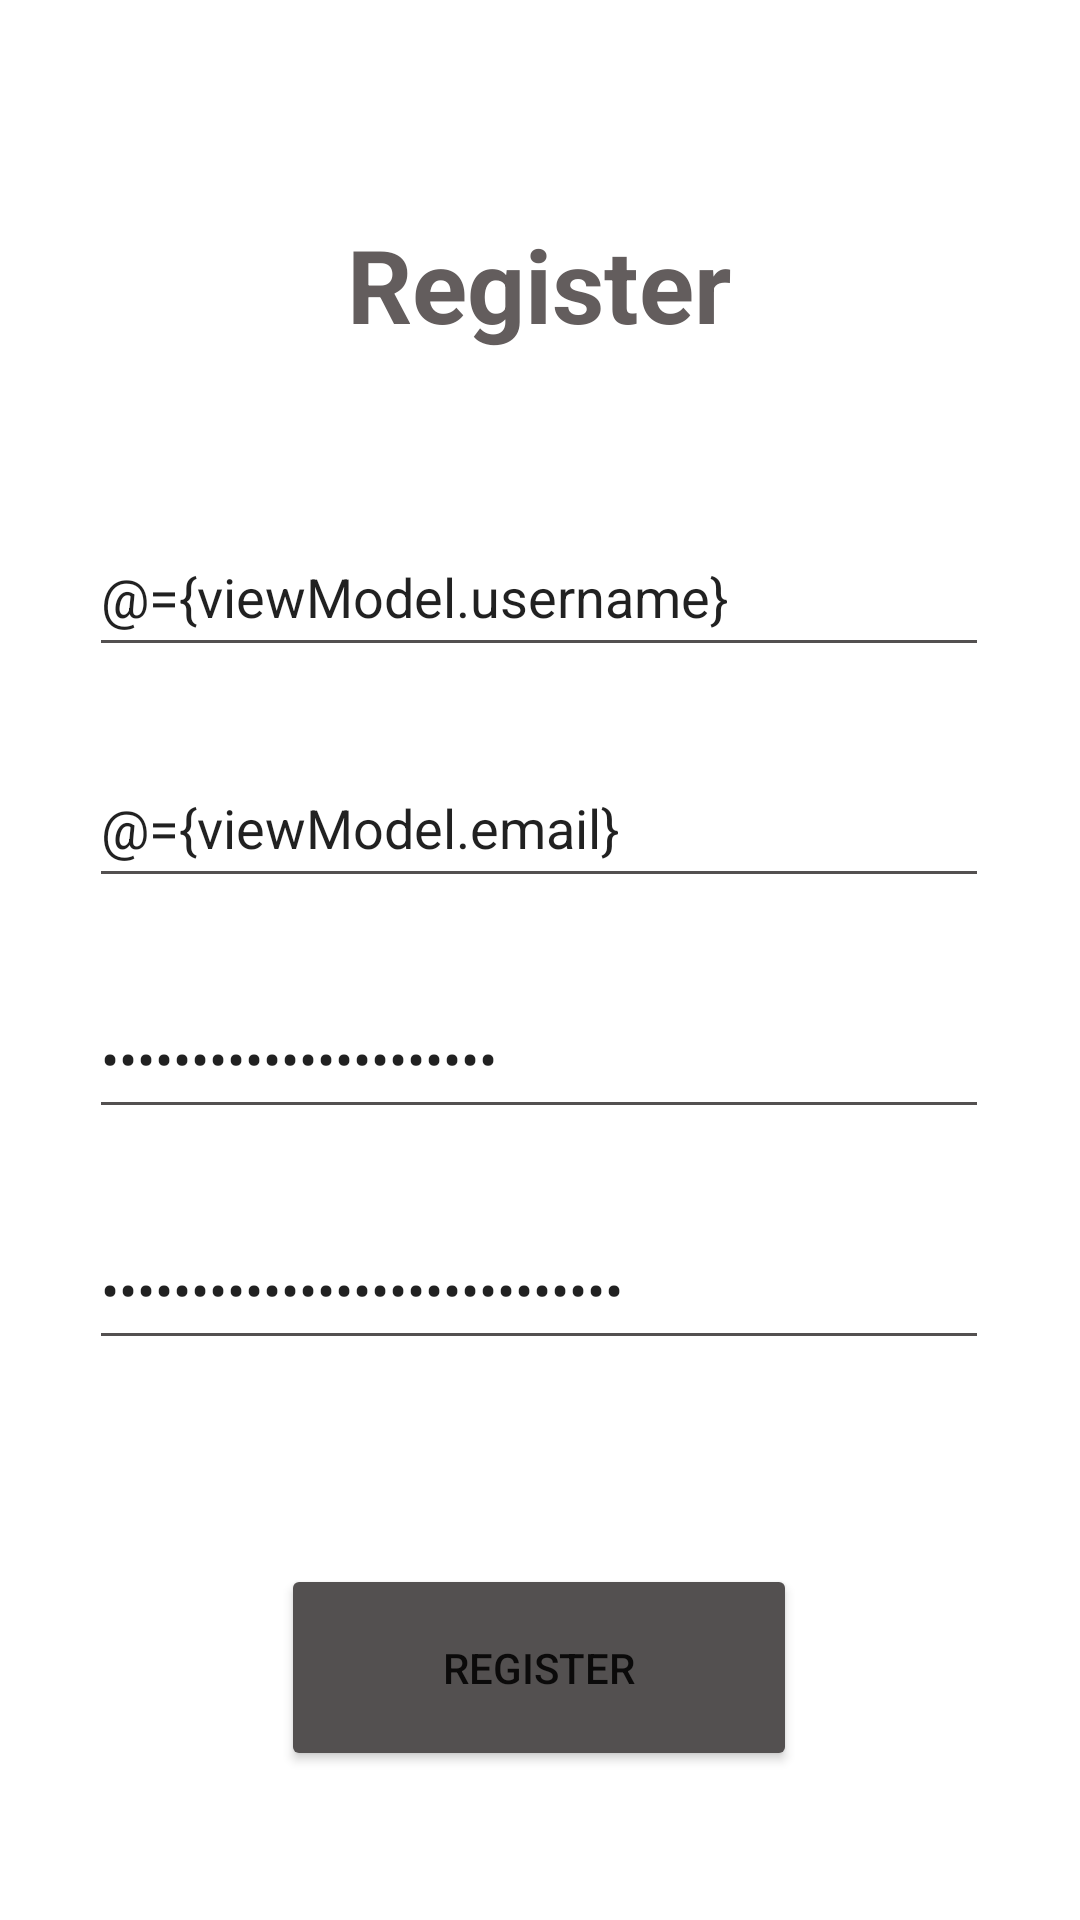

Reconstruct the res/layout file that produces this screen, plus the resources it refers to.
<!-- AndroidManifest.xml: application theme Theme.ProjectAkhirPAPB -->
<!-- res/layout/activity_register.xml -->
<?xml version="1.0" encoding="utf-8"?>
<layout xmlns:android="http://schemas.android.com/apk/res/android"
    xmlns:app="http://schemas.android.com/apk/res-auto"
    xmlns:tools="http://schemas.android.com/tools">
    
    <data>
        <variable
            name="viewModel"
            type="com.papb.projectakhirpapb.register.RegisterActivityViewModel" />
    </data>

    <androidx.constraintlayout.widget.ConstraintLayout
        android:layout_width="match_parent"
        android:layout_height="match_parent"
        tools:context=".register.RegisterActivity">

        <TextView
            android:id="@+id/tvRegis"
            android:layout_width="wrap_content"
            android:layout_height="wrap_content"
            android:layout_marginStart="141dp"
            android:layout_marginTop="72dp"
            android:layout_marginEnd="142dp"
            android:text="@string/register"
            android:textColor="#635D5D"
            android:textSize="34sp"
            android:textStyle="normal|bold"
            app:layout_constraintEnd_toEndOf="parent"
            app:layout_constraintStart_toStartOf="parent"
            app:layout_constraintTop_toTopOf="parent" />

        <EditText
            android:id="@+id/txtUname"
            android:layout_width="300dp"
            android:layout_height="50dp"
            android:layout_marginStart="80dp"
            android:layout_marginTop="55dp"
            android:layout_marginEnd="81dp"
            android:backgroundTint="#535050"
            android:ems="10"
            android:hint="@string/username"
            android:text="@={viewModel.username}"
            android:inputType="textPersonName"
            app:layout_constraintEnd_toEndOf="parent"
            app:layout_constraintStart_toStartOf="parent"
            app:layout_constraintTop_toBottomOf="@+id/tvRegis" />

        <EditText
            android:id="@+id/txtMail"
            android:layout_width="300dp"
            android:layout_height="50dp"
            android:layout_marginStart="80dp"
            android:layout_marginTop="27dp"
            android:layout_marginEnd="81dp"
            android:backgroundTint="#535050"
            android:ems="10"
            android:hint="@string/email"
            android:text="@={viewModel.email}"
            android:inputType="textEmailAddress"
            app:layout_constraintEnd_toEndOf="parent"
            app:layout_constraintStart_toStartOf="parent"
            app:layout_constraintTop_toBottomOf="@+id/txtUname" />

        <EditText
            android:id="@+id/txtPassreg"
            android:layout_width="300dp"
            android:layout_height="50dp"
            android:layout_marginStart="80dp"
            android:layout_marginTop="27dp"
            android:layout_marginEnd="81dp"
            android:backgroundTint="#535050"
            android:ems="10"
            android:hint="@string/password"
            android:text="@={viewModel.password}"
            android:inputType="textPassword"
            app:layout_constraintEnd_toEndOf="parent"
            app:layout_constraintStart_toStartOf="parent"
            app:layout_constraintTop_toBottomOf="@+id/txtMail" />

        <EditText
            android:id="@+id/txtPassreg2"
            android:layout_width="300dp"
            android:layout_height="50dp"
            android:layout_marginStart="80dp"
            android:layout_marginTop="27dp"
            android:layout_marginEnd="81dp"
            android:backgroundTint="#535050"
            android:ems="10"
            android:hint="@string/confirm_password"
            android:text="@={viewModel.confirmPassword}"
            android:inputType="textPassword"
            app:layout_constraintEnd_toEndOf="parent"
            app:layout_constraintStart_toStartOf="parent"
            app:layout_constraintTop_toBottomOf="@+id/txtPassreg" />

        <Button
            android:id="@+id/button"
            android:layout_width="172dp"
            android:layout_height="69dp"
            android:layout_marginStart="119dp"
            android:layout_marginTop="68dp"
            android:layout_marginEnd="120dp"
            android:backgroundTint="#535050"
            android:text="@string/register"
            app:cornerRadius="50dp"
            android:onClick="@{() -> viewModel.registerUser()}"
            app:layout_constraintEnd_toEndOf="parent"
            app:layout_constraintStart_toStartOf="parent"
            app:layout_constraintTop_toBottomOf="@+id/txtPassreg2" />

    </androidx.constraintlayout.widget.ConstraintLayout>
</layout>
<!-- resources referenced by this layout -->
<resources>
  <string name="confirm_password">Confirm Password</string>
  <string name="email">Email</string>
  <string name="password">Password</string>
  <string name="register">Register</string>
  <string name="username">Username</string>
  <style name="Theme.ProjectAkhirPAPB" parent="Theme.MaterialComponents.DayNight.DarkActionBar">
          
          <item name="colorPrimary">@color/purple_500</item>
          <item name="colorPrimaryVariant">@color/purple_700</item>
          <item name="colorOnPrimary">@color/white</item>
          
          <item name="colorSecondary">@color/teal_200</item>
          <item name="colorSecondaryVariant">@color/teal_700</item>
          <item name="colorOnSecondary">@color/black</item>
          
          <item name="android:statusBarColor" tools:targetApi="l">?attr/colorPrimaryVariant</item>
          
      </style>
  <!-- not gathered from this repository: default colours our renderer supplied (Android Studio template values) -->
  <color name="purple_500">#FF6200EE</color>
  <color name="purple_700">#FF3700B3</color>
  <color name="teal_200">#FF03DAC5</color>
  <color name="teal_700">#FF018786</color>
  <color name="black">#FF000000</color>
  <color name="white">#FFFFFFFF</color>
</resources>
